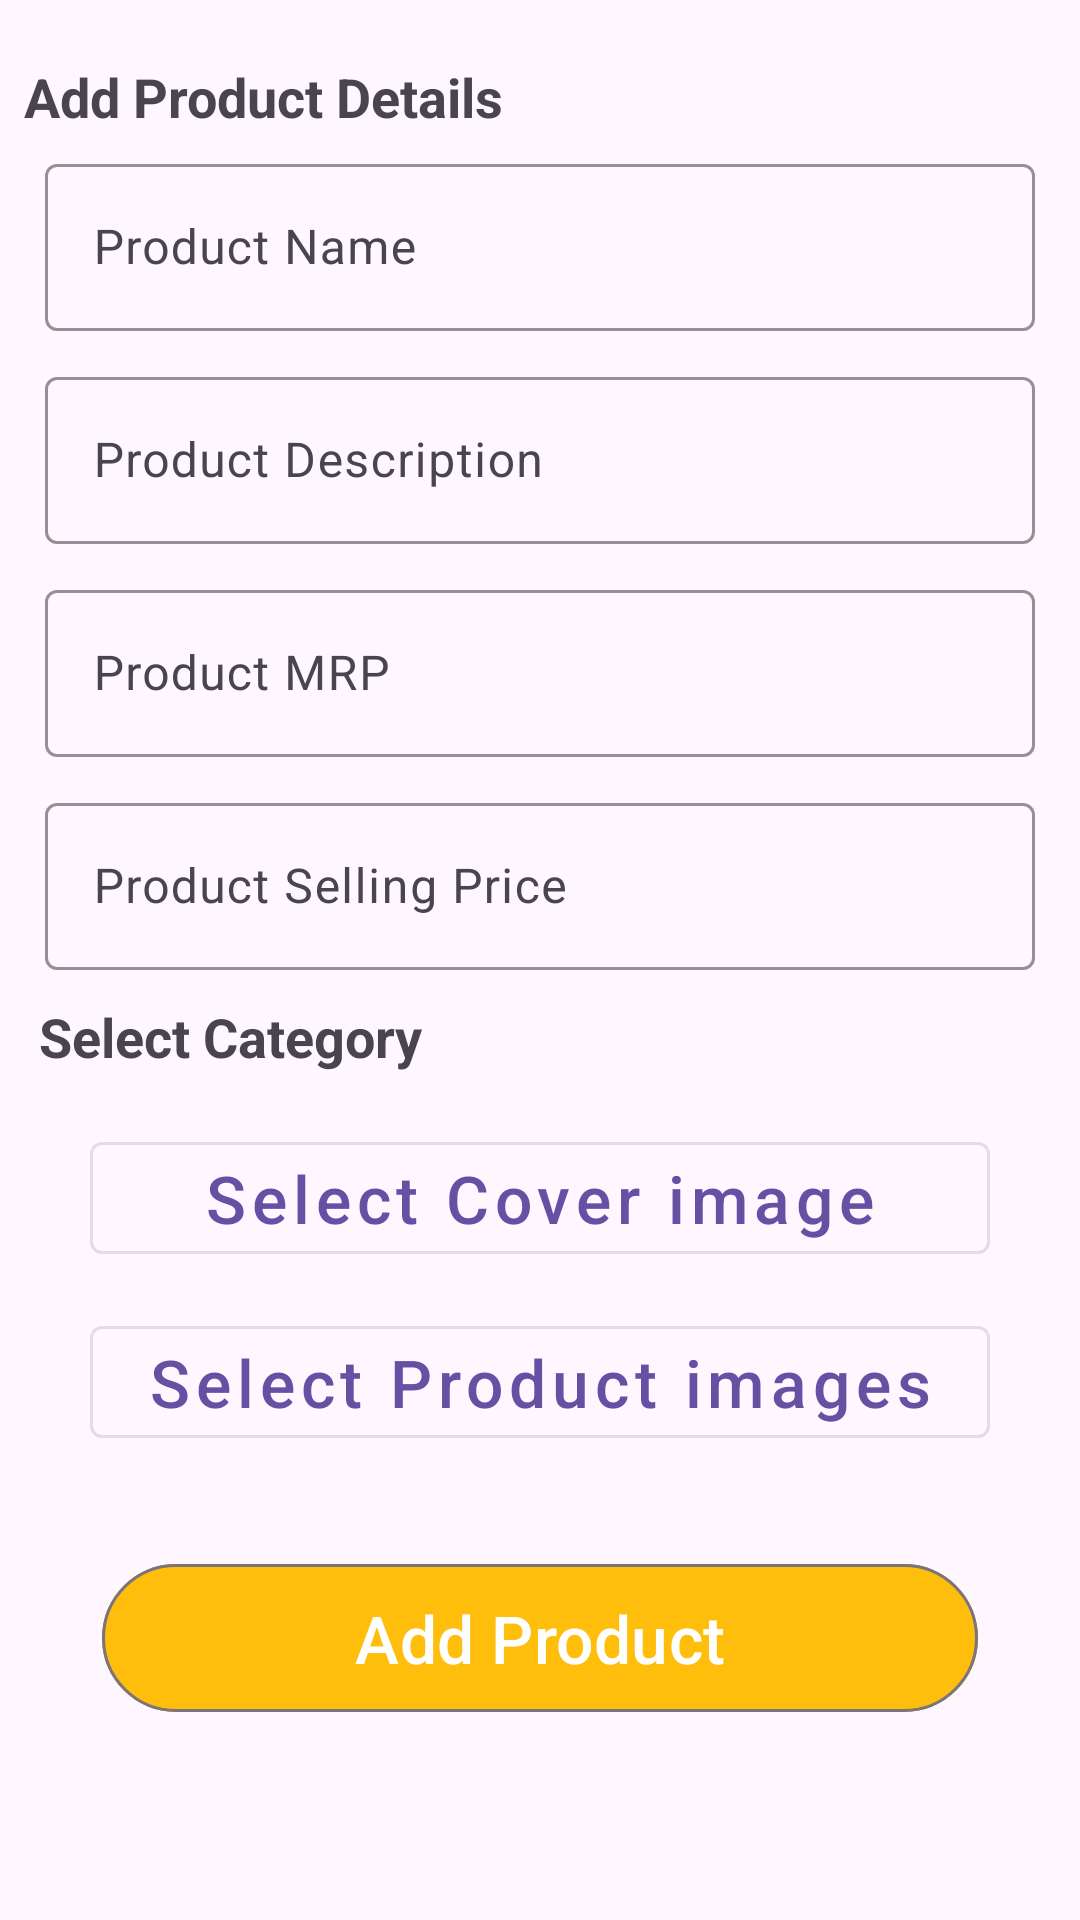

The Android layout XML behind this screen, and the referenced resources:
<!-- AndroidManifest.xml: application theme Theme.AdminEcommerce -->
<!-- res/layout/fragment_add_product.xml -->
<?xml version="1.0" encoding="utf-8"?>
<androidx.constraintlayout.widget.ConstraintLayout xmlns:android="http://schemas.android.com/apk/res/android"
    xmlns:tools="http://schemas.android.com/tools"
    android:layout_width="match_parent"
    android:layout_height="match_parent"
    xmlns:app="http://schemas.android.com/apk/res-auto"
    tools:context=".fragments.AddProductFragment">

    <ProgressBar
        android:id="@+id/progressBar4"
        style="?android:attr/progressBarStyle"
        android:layout_width="wrap_content"
        android:layout_height="wrap_content"
        android:visibility="gone"
        app:layout_constraintBottom_toBottomOf="parent"
        app:layout_constraintEnd_toEndOf="parent"
        app:layout_constraintStart_toStartOf="parent"
        app:layout_constraintTop_toTopOf="parent" />

    <androidx.core.widget.NestedScrollView
        android:layout_width="match_parent"
        android:layout_height="match_parent"
        app:layout_constraintBottom_toBottomOf="parent"
        app:layout_constraintEnd_toEndOf="parent"
        app:layout_constraintStart_toStartOf="parent"
        app:layout_constraintTop_toTopOf="parent">

        <LinearLayout
            android:layout_width="match_parent"
            android:layout_height="wrap_content"
            android:orientation="vertical">

            <TextView
                android:layout_width="match_parent"
                android:layout_height="wrap_content"
                android:layout_marginLeft="8dp"
                android:layout_marginTop="20dp"
                android:textStyle="bold"
                android:text="Add Product Details"
                android:textSize="18sp" />

            <com.google.android.material.textfield.TextInputLayout
                android:layout_width="match_parent"
                android:layout_height="match_parent"
                app:boxStrokeColor="@color/yellow"
                app:hintTextColor="@color/black"
                android:padding="5dp"
                android:layout_marginLeft="10dp"
                android:layout_marginRight="10dp"
                >

                <com.google.android.material.textfield.TextInputEditText
                    android:id="@+id/product_name_edt"
                    android:layout_width="match_parent"
                    android:layout_height="wrap_content"
                    android:hint="Product Name" />
            </com.google.android.material.textfield.TextInputLayout>

            <com.google.android.material.textfield.TextInputLayout
                android:padding="5dp"
                android:layout_marginLeft="10dp"
                android:layout_marginRight="10dp"
                app:boxStrokeColor="@color/yellow"
                app:hintTextColor="@color/black"
                android:layout_width="match_parent"
                android:layout_height="match_parent">

                <com.google.android.material.textfield.TextInputEditText
                    android:id="@+id/product_description_edt"
                    android:layout_width="match_parent"
                    android:layout_height="wrap_content"

                    android:hint="Product Description" />
            </com.google.android.material.textfield.TextInputLayout>

            <com.google.android.material.textfield.TextInputLayout
                android:padding="5dp"
               android:layout_marginLeft="10dp"
                android:layout_marginRight="10dp"
                app:boxStrokeColor="@color/yellow"
                app:hintTextColor="@color/black"
                android:layout_width="match_parent"
                android:layout_height="match_parent">

                <com.google.android.material.textfield.TextInputEditText
                    android:id="@+id/product_mrp_edt"
                    android:layout_width="match_parent"
                    android:layout_height="wrap_content"
                    android:hint="Product MRP" />
            </com.google.android.material.textfield.TextInputLayout>

            <com.google.android.material.textfield.TextInputLayout
                android:padding="5dp"
                android:layout_marginLeft="10dp"
                android:layout_marginRight="10dp"
                app:boxStrokeColor="@color/yellow"
                app:hintTextColor="@color/black"
                android:layout_width="match_parent"
                android:layout_height="match_parent">

                <com.google.android.material.textfield.TextInputEditText
                    android:id="@+id/product_sp_edt"
                    android:layout_width="match_parent"
                    android:layout_height="wrap_content"
                    android:hint="Product Selling Price" />

            </com.google.android.material.textfield.TextInputLayout>

            <LinearLayout
                android:layout_width="match_parent"
                android:layout_height="wrap_content"
                android:padding="5dp"
                android:orientation="horizontal">

                <TextView
                    android:id="@+id/textselect"
                    android:layout_width="190dp"
                    android:layout_height="wrap_content"
                    android:layout_marginLeft="8dp"
                    android:textStyle="bold"
                    android:text="Select Category"
                    android:textSize="18sp" />

                <Spinner
                    android:id="@+id/product_category_dropdown"
                    android:layout_width="200dp"
                    android:contextClickable="true"
                    android:layout_height="wrap_content"
                    android:layout_alignParentEnd="true"
                    android:inputType="none" />

            </LinearLayout>



            <com.google.android.material.button.MaterialButton
                android:id="@+id/select_cover_img"
                android:layout_width="match_parent"
                android:layout_height="wrap_content"
                android:layout_marginTop="12dp"
                android:text="Select Cover image"
                style="@style/Widget.MaterialComponents.Button.OutlinedButton"
                android:textAllCaps="false"
                android:layout_marginLeft="30dp"
                android:layout_marginRight="30dp"

                android:textSize="22sp"
               />

            <ImageView
                android:id="@+id/product_cover_img"
                android:layout_width="200dp"
                android:layout_height="100dp"
                android:visibility="gone"
                android:layout_gravity="center"
                android:scaleType="centerInside"
                android:src="@drawable/preview"
                 />

            <com.google.android.material.button.MaterialButton
                android:id="@+id/product_img_btn"
                android:layout_width="match_parent"
                android:layout_height="wrap_content"
                android:layout_marginTop="12dp"
                android:text="Select Product images"
                style="@style/Widget.MaterialComponents.Button.OutlinedButton"
                android:textAllCaps="false"
                android:layout_marginLeft="30dp"
                android:layout_marginRight="30dp"
                android:textSize="22sp"
                />

            <androidx.recyclerview.widget.RecyclerView
                android:id="@+id/product_img_recycler_view"
                android:layout_width="match_parent"
                android:layout_height="wrap_content"
                android:orientation="horizontal"
                tools:listitem="@layout/image_item"
                android:padding="10dp"
                app:layoutManager="androidx.recyclerview.widget.LinearLayoutManager"
            />

            <com.google.android.material.button.MaterialButton
                android:id="@+id/submit_product_btn"
                android:layout_width="match_parent"
                android:layout_height="wrap_content"
                android:layout_marginTop="12dp"
                android:text="Add Product"
                android:textColor="@color/white"
                android:textAllCaps="false"
                style="@style/Widget.Material3.Button.IconButton.Outlined"
                android:layout_marginLeft="30dp"
                android:layout_marginRight="30dp"
                android:backgroundTint="@color/yellow"
                android:textSize="22sp"
                android:layout_marginBottom="30dp"
                />


        </LinearLayout>


    </androidx.core.widget.NestedScrollView>


</androidx.constraintlayout.widget.ConstraintLayout>
<!-- res/layout/image_item.xml (included above) -->
<?xml version="1.0" encoding="utf-8"?>
<androidx.constraintlayout.widget.ConstraintLayout xmlns:android="http://schemas.android.com/apk/res/android"
    xmlns:app="http://schemas.android.com/apk/res-auto"
    xmlns:tools="http://schemas.android.com/tools"
    android:layout_width="wrap_content"
    android:padding="10dp"
    android:layout_height="wrap_content">


    <ImageView
        android:id="@+id/item_img"
        android:layout_width="100dp"
        android:layout_height="100dp"
        android:scaleType="centerInside"
        app:layout_constraintBottom_toBottomOf="parent"
        app:layout_constraintEnd_toEndOf="parent"
        app:layout_constraintStart_toStartOf="parent"
        app:layout_constraintTop_toTopOf="parent"
        tools:srcCompat="@tools:sample/avatars" />


</androidx.constraintlayout.widget.ConstraintLayout>
<!-- resources referenced by this layout -->
<resources>
  <color name="black">#FF000000</color>
  <color name="white">#FFFFFFFF</color>
  <color name="yellow">#ffbe0b</color>
  <style name="Theme.AdminEcommerce" parent="Base.Theme.AdminEcommerce" />
  <style name="Base.Theme.AdminEcommerce" parent="Theme.Material3.DayNight.NoActionBar">
          
          
      </style>
</resources>
